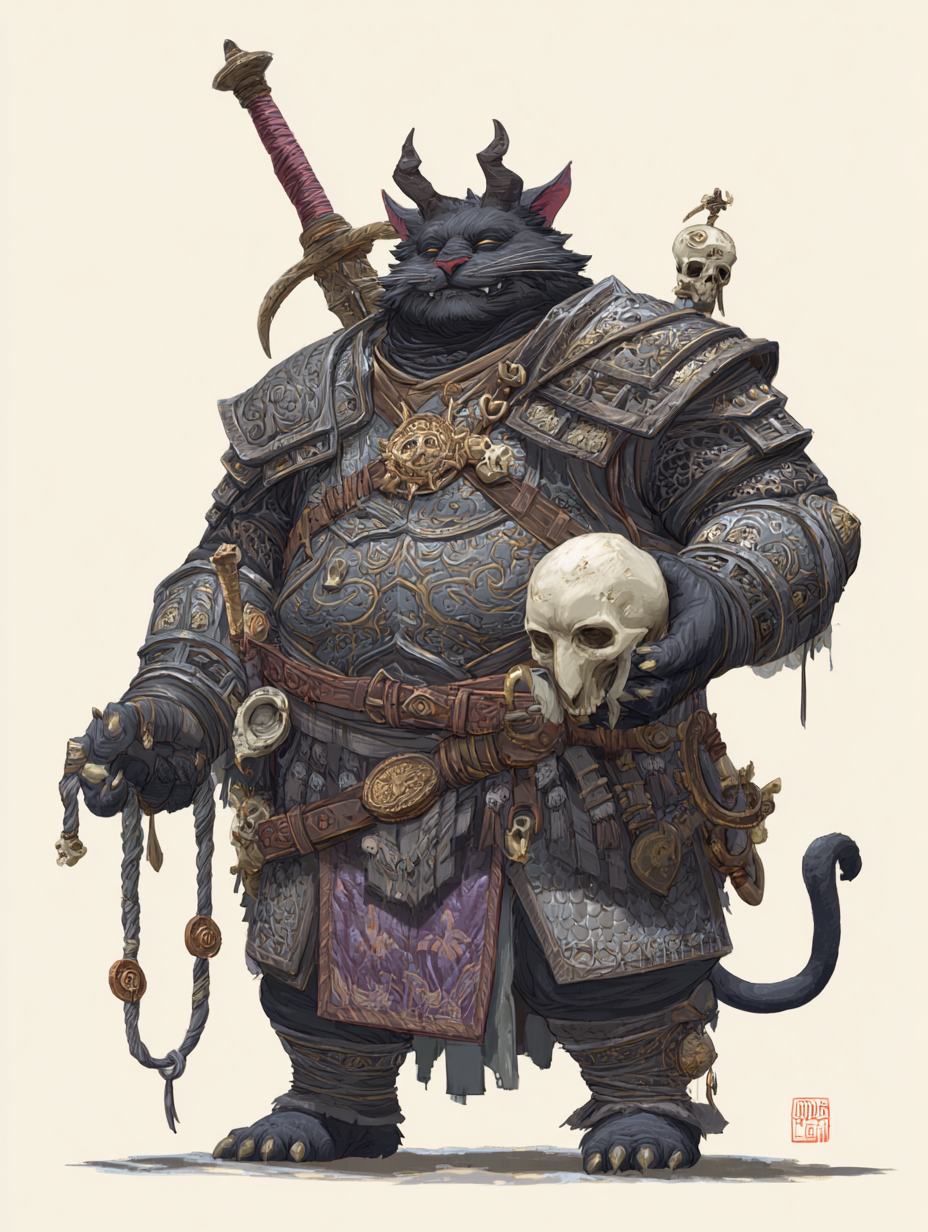
Generation parameters embedded in this image by Midjourney (PNG 'Description' text chunk):
dungeons and dragons character illustration of Iuz, the demon demi-god. a menacing stout, overweight, expansive, fancily-armored humanoid with the head of a demonic horned black cat, holding a whip in one hand and a skull on the other, with a greatsword strapped to his back. --ar 3:4 --v 7 Job ID: e33db1d9-305d-47de-b488-a0e774bb7571